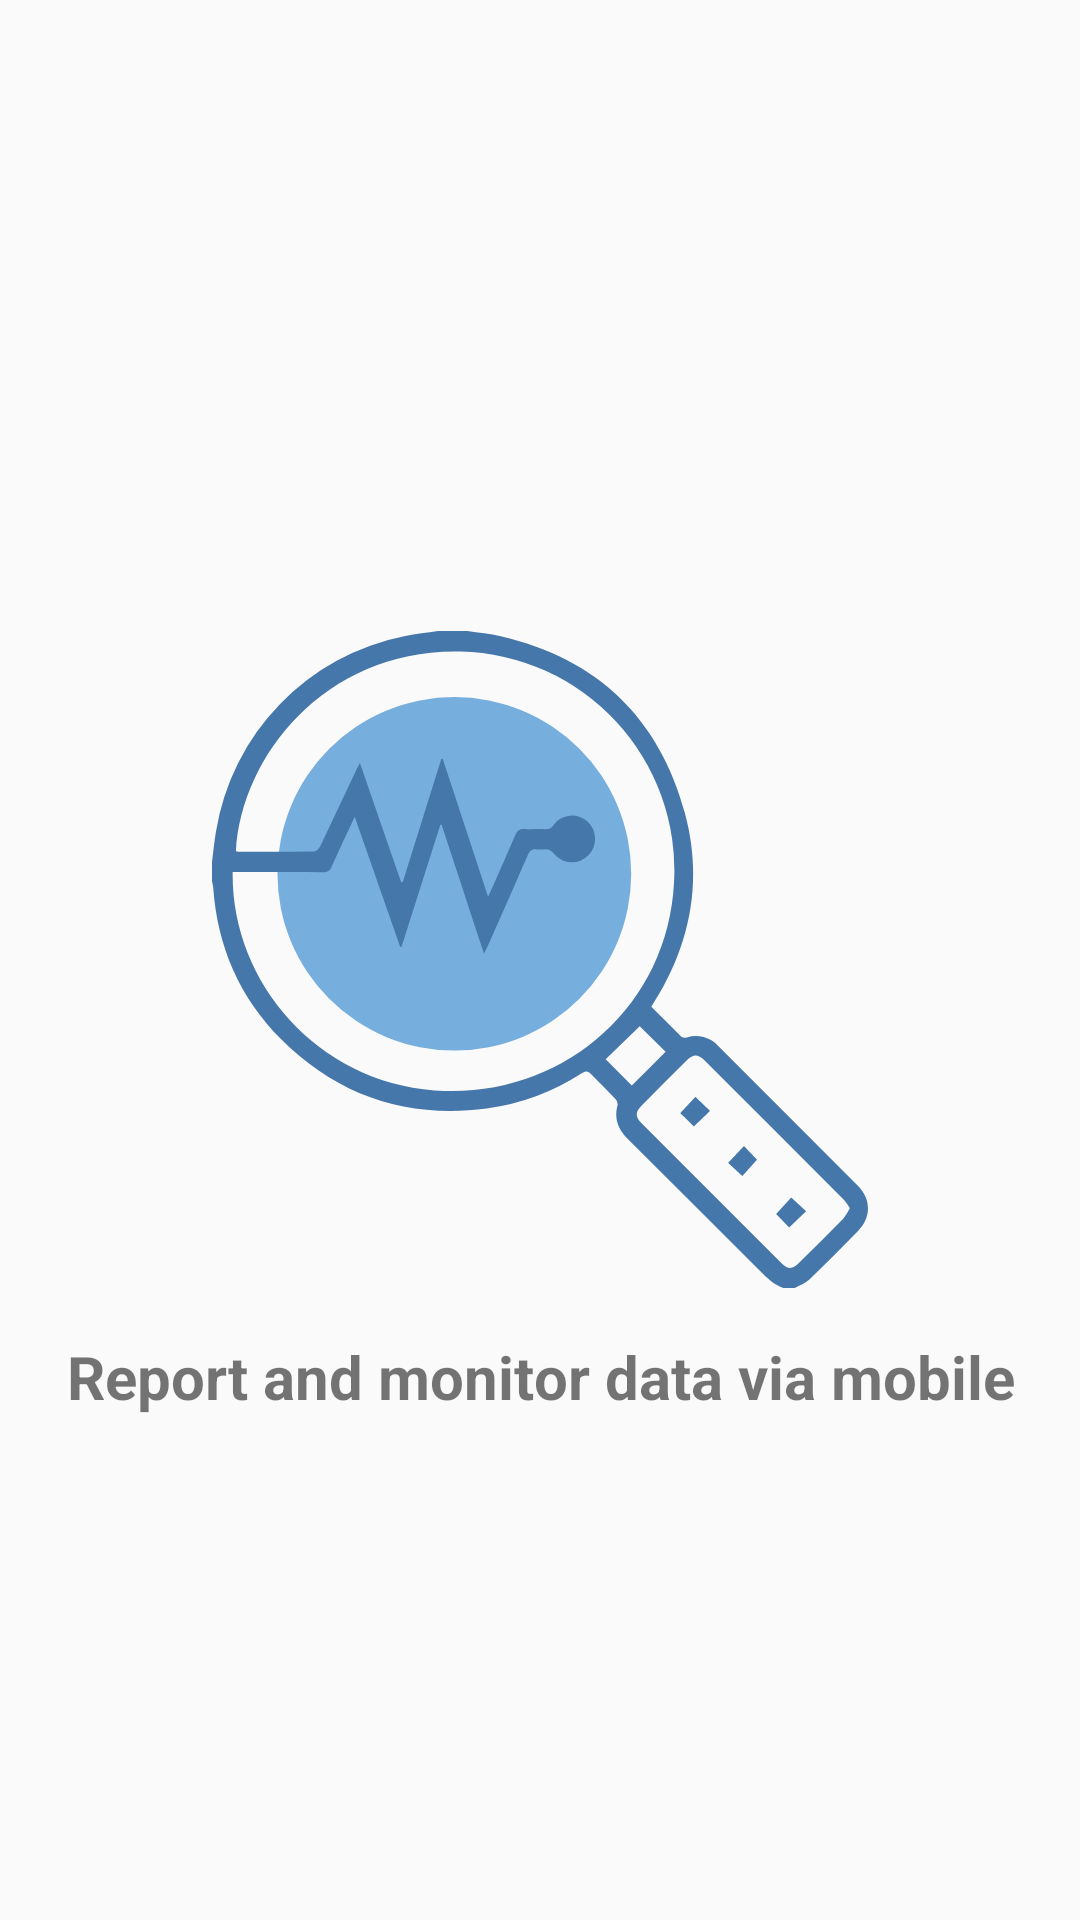

This screen was rendered from an Android layout file. Write that file and the resources it references.
<!-- AndroidManifest.xml: application theme AppTheme -->
<!-- res/layout/on_boarding_3.xml -->
<?xml version="1.0" encoding="utf-8"?>
<RelativeLayout xmlns:android="http://schemas.android.com/apk/res/android"
    xmlns:app="http://schemas.android.com/apk/res-auto"
    xmlns:tools="http://schemas.android.com/tools"
        android:layout_width="match_parent"
        android:layout_height="match_parent">

        <ImageView
            android:src="@drawable/ic_on_boarding_3"
            android:layout_centerInParent="true"
            android:id="@+id/image"
            android:layout_width="wrap_content"
            android:layout_height="wrap_content"/>

        <TextView
            android:layout_marginTop="16dp"
            android:textStyle="bold"
            android:textSize="20sp"
            android:textAlignment="center"
            android:layout_centerInParent="true"
            android:layout_below="@+id/image"
            android:text="Report and monitor data via mobile"
            android:layout_width="match_parent"
            android:layout_height="wrap_content"/>

    </RelativeLayout>
<!-- resources referenced by this layout -->
<resources>
  <!-- drawable ic_on_boarding_3: vector/xml drawable (drawable, 3395 chars, omitted) -->
  <style name="AppTheme" parent="Theme.AppCompat.Light.NoActionBar">
          
          <item name="colorPrimary">@color/colorPrimary</item>
          <item name="colorPrimaryDark">@color/colorPrimaryDark</item>
          <item name="colorAccent">@color/colorAccent</item>
          <item name="overlapAnchor">false</item>
          <item name="android:dropDownVerticalOffset">-4.0dip</item>
      </style>
  <color name="colorPrimary">#4677AB</color>
  <color name="colorPrimaryDark">#76AEDE</color>
  <color name="colorAccent">#4677AB</color>
</resources>
